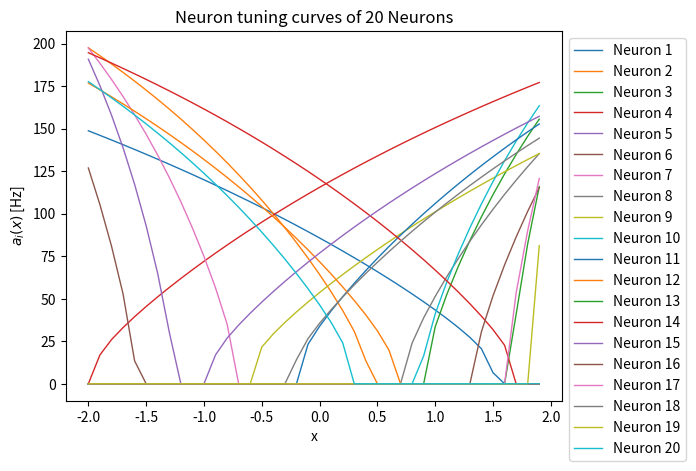
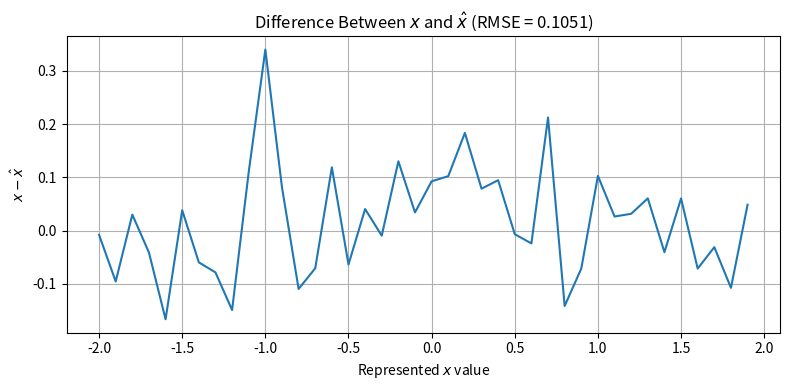
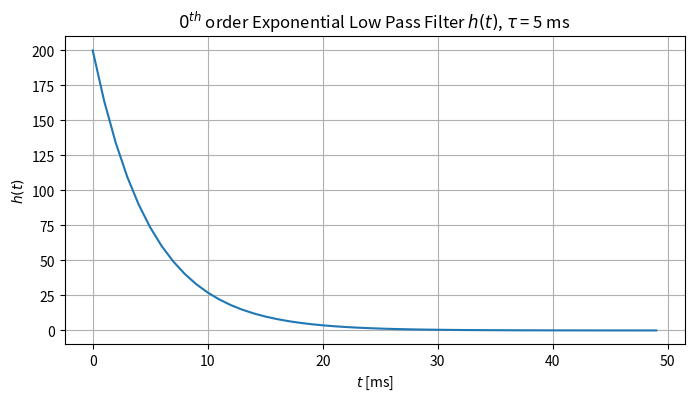
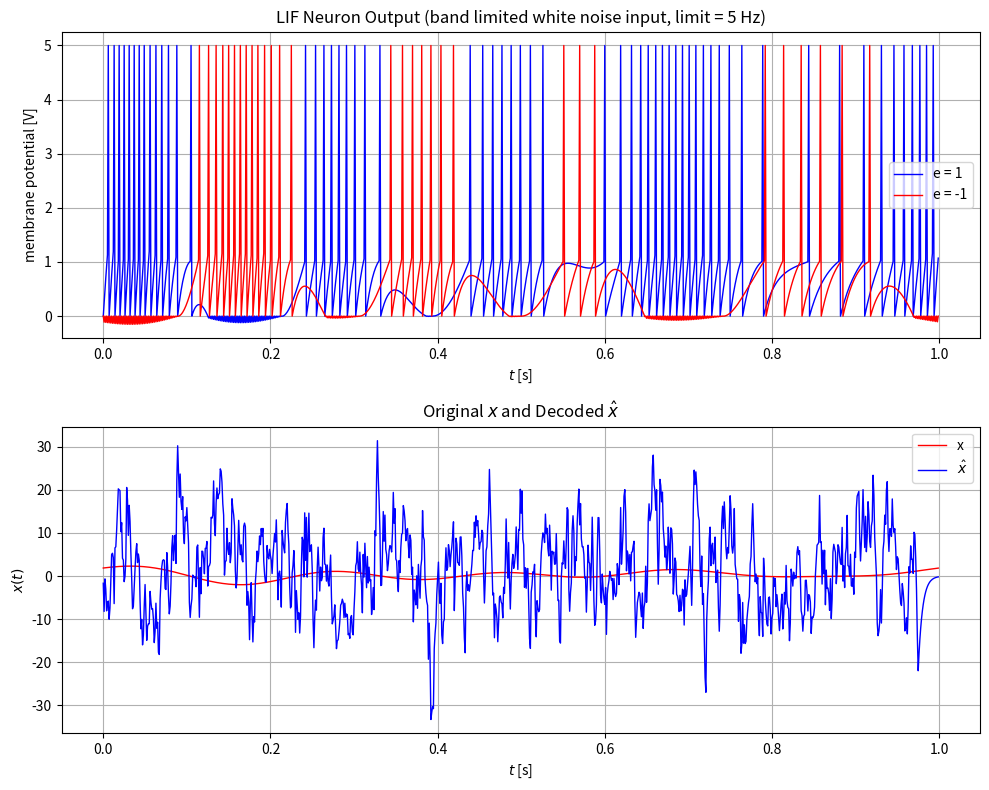
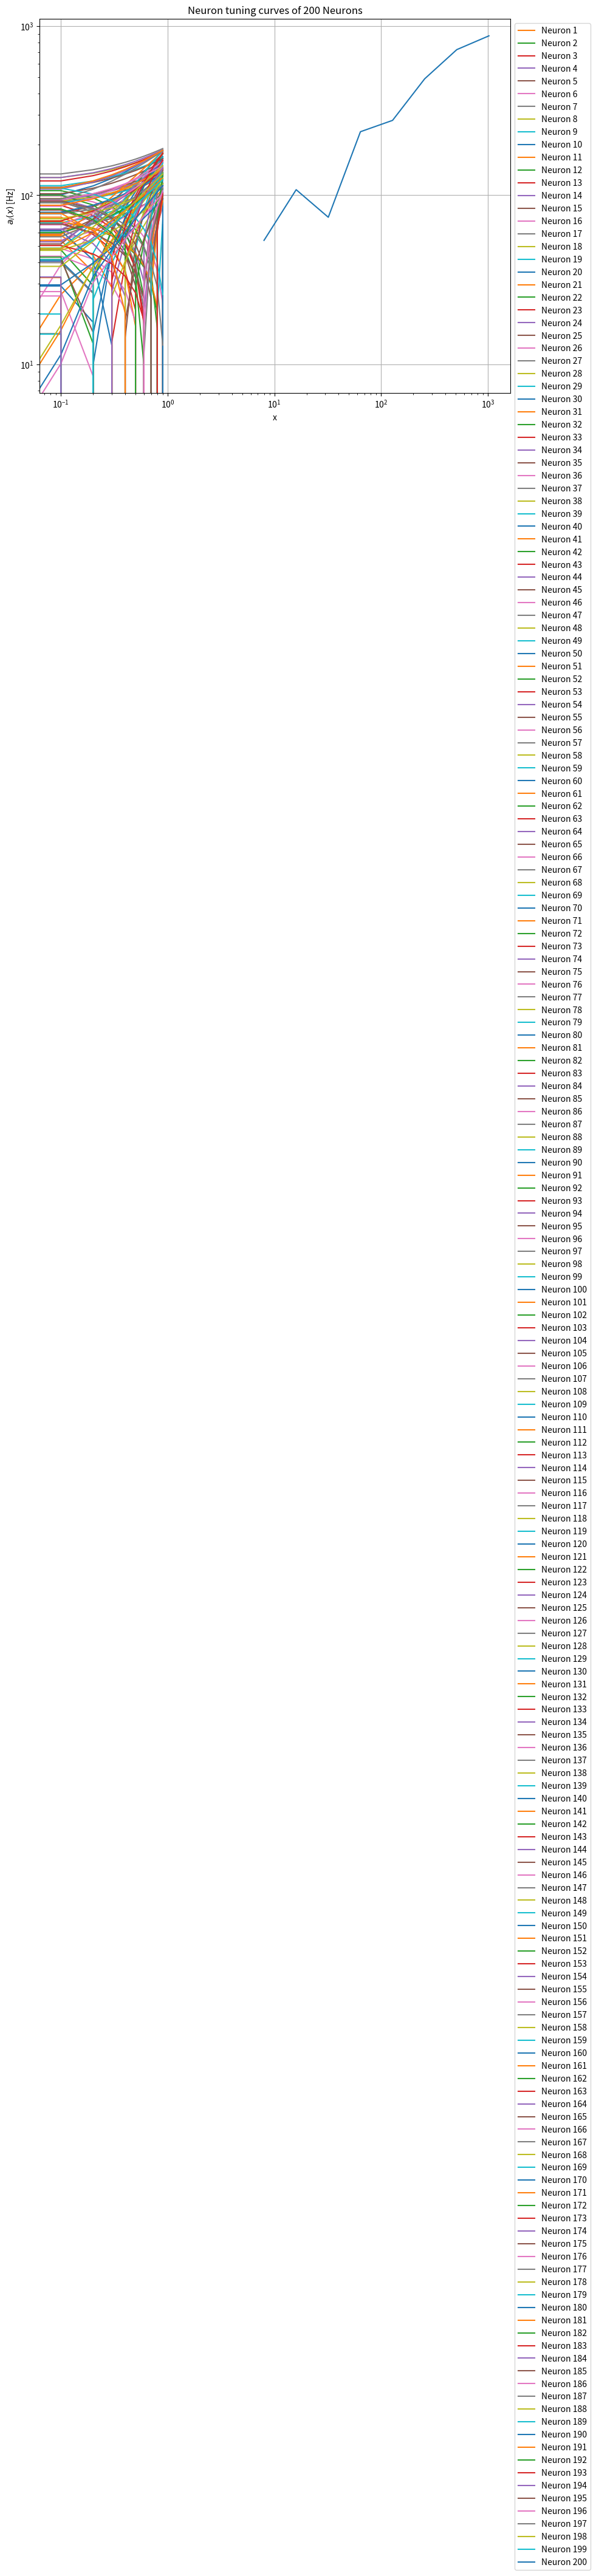

The matplotlib source for these figures, in order:
# Import numpy and matplotlib -- you shouldn't need any other libraries
import numpy as np
import matplotlib.pyplot as plt

# Fix the numpy random seed for reproducible results
np.random.seed(18945)

# Some formating options
%config InlineBackend.figure_formats = ['svg']

n = 20 # number of neurons
dx = 0.1  # step size
radius = 2.0
x = np.arange(-int(radius), int(radius), dx)
tau_ref = 2.0e-3    
tau_RC = 20.0e-3

maximum_firing_rates = np.random.uniform(100, 200, size=(n, 1))
x_intercepts = np.random.uniform(-radius, radius, size=(n, 1))
encoders = np.random.choice([1, -1], size=(n, 1))

def G(_J: np.ndarray):
    _J[_J > 1] = 1.0 / (tau_ref - tau_RC * np.log(1 - (1/_J[_J > 1])))
    _J[_J <= 1] = 0
    return _J

alphas = (- 1.0 + (1.0 / (1.0 - np.exp((1.0 / tau_RC) * (tau_ref - (1.0 / maximum_firing_rates)))))) / (radius - x_intercepts)
j_bias = (radius - (x_intercepts / (1.0 - np.exp((1.0 / tau_RC) * (tau_ref - (1.0 / maximum_firing_rates)))))) / (radius - x_intercepts)

A = G(alphas * encoders @ x.reshape(1, len(x)) + j_bias)

for i in range(n):
    plt.plot(x, A[i, :], label=f'Neuron {i+1}', linewidth='1')

plt.title(f"Neuron tuning curves of {n} Neurons")
plt.xlabel('x')
plt.ylabel('$a_{i}(x)$ [Hz]')

plt.legend(loc='upper left', bbox_to_anchor=(1, 1))
plt.show()

def rmse(_actual, _predicted):
    return np.sqrt(np.mean((_actual - _predicted) ** 2))

sigma = 0.1 * 200
noise = np.random.normal(0, sigma, size=A.shape)
noisy_A = A + noise
noisy_D = np.array(np.linalg.lstsq(A @ A.T + len(x) * np.square(sigma) * np.eye(n), A @ x, rcond=None)[0])
x_hat = noisy_A.T @ noisy_D
noisy_A_noisy_D_RMSE = rmse(x, x_hat)

# Plot the difference x - x_hat
plt.figure(figsize=(8, 4))
plt.plot(x, x - x_hat)
plt.title('Difference Between $x$ and $\hat{x}$' + f' (RMSE = {noisy_A_noisy_D_RMSE:.4f})')
plt.xlabel('Represented $x$ value')
plt.ylabel('$x - \hat{x}$')
plt.grid(True)
plt.tight_layout()
plt.show()

tau = 5e-3  # [s]
T = 0.05  # max time 0.1 seconds, appropriate amount of time for filter window, as h(t) ~= 0 beyond 0.1 seconds
dt = 1e-3 # [s]
filter_t = np.arange(0, T, dt)

def h_n0(_time_vector, _tau):
    return np.where(_time_vector >= 0, np.exp(-_time_vector / _tau) / _tau, 0)
h_n0_t = h_n0(filter_t, tau)

plt.figure(figsize=(8, 4))
plt.plot(filter_t * 1000, h_n0_t)
plt.title(r'$0^{th}$ order Exponential Low Pass Filter $h(t)$, $\tau$ = ' + f'{tau * 1000:.0f} ms')
plt.xlabel('$t$ [ms]')
plt.ylabel('$h(t)$')
plt.grid()
plt.show()

T = 1.0  # Total time [s]
dt = 1e-3  # Time step [s]
limit = 5
rms = 1
normalized_spike_voltage = 5.0 # arbitrarily chosen
resting_voltage = 0.0 # [V]
threshold_voltage = 1.0 # [V]

index_of_zero = int(2 / dx)
A_at_zero = A[:, index_of_zero]
selected_neuron_index = np.where((A_at_zero >= 20) & (A_at_zero <= 50))[0][0]
selected_alpha = alphas[selected_neuron_index][0]
selected_j_bias = j_bias[selected_neuron_index][0]

def generate_band_limited_white_noise(_T, _dt, _rms, _limit, _seed:int = 0):
    np.random.seed(_seed)

    _N = int(_T / _dt) # total # of samples
    _t = np.arange(0, _T, _dt)

    _w = 2 * np.pi * np.fft.fftfreq(_N, d=_dt) # units = [rad/s]
    
    # Create random values for the positive frequency components
    _X_w_positive = np.random.randn(_N//2 + 1) + 1j * np.random.randn(_N//2 + 1)
    
    # Mirror values from positive to negative frequencies
    _X_w = np.zeros(_N, dtype=complex)
    _X_w[:_N//2 + 1] = _X_w_positive
    _X_w[_N//2 + 1:] = np.conjugate(_X_w_positive[1:-1][::-1])

    # Apply frequency limit by setting components above limit to zero
    _X_w[np.abs(_w) > (2 * np.pi * _limit)] = 0
    
    _x_t = np.fft.ifft(_X_w).real

    # Scale the signal to match the desired rms
    _rms_correction_factor = _rms / np.sqrt(np.mean(_x_t**2))
    _x_t *= _rms_correction_factor
    _X_w = _rms_correction_factor * _X_w

    return _t, _x_t, np.fft.fftshift(_w), np.fft.fftshift(_X_w)

t, x_t, _, _ = generate_band_limited_white_noise(T, dt, rms, limit)

def simulate_LIF_neuron(_x_t, _dt, _initial_state, _threshold_voltage, _normalized_spike_voltage, _tau_RC,  _e: list, _alpha: list, _j_bias: list):
    def J(_x, _e, _alpha, _j_bias):
        return _alpha * _e * _x + _j_bias # _x is a scalar
    
    _V_x_arr = []
    assert len(_e) == len(_alpha)
    assert len(_alpha) == len(_j_bias)

    for i in range(len(_e)):
        _V_x = []
        for curr_x in _x_t:
            if len(_V_x) == 0:
                _V_x.append(_initial_state)
                continue
            elif _V_x[-1] < 0:
                _V_x.append(0)
                continue
            elif _V_x[-1] < _threshold_voltage and _V_x[-1] >= 0:
                _dv = _dt * (1 / _tau_RC) * (J(curr_x, _e[i], _alpha[i], _j_bias[i]) - _V_x[-1]) 
            elif _V_x[-1] >= _threshold_voltage and _V_x[-1] < _normalized_spike_voltage:
                _dv = _normalized_spike_voltage - _V_x[-1]
            else:
                _dv = -_normalized_spike_voltage
            _V_x.append(_V_x[-1] + _dv)
        _V_x_arr.append(_V_x)
    return np.array(_V_x_arr)

def filter_signal(_signal):
    filtered_signal = np.zeros(len(_signal))
    
    # Loop through the signal and apply the filter h(t) at each spike location
    for i, curr_signal in enumerate(_signal):
        if curr_signal == normalized_spike_voltage:
            if i + len(h_n0_t) <= len(_signal):
                filtered_signal[i:i+len(h_n0_t)] += h_n0_t
            else: # Handle case when spike occurs near the end, trim h_n0_t accordingly
                filtered_signal[i:] += h_n0_t[:len(_signal) - i]
    
    return filtered_signal

A_spike = simulate_LIF_neuron(x_t, dt, resting_voltage, threshold_voltage, normalized_spike_voltage, tau_RC, [1, -1], [selected_alpha]*2, [selected_j_bias]*2)
sigma = 0.1 * 200
noise = np.random.normal(0, sigma, size=A_spike.shape)
A_spike_noisy = A_spike + noise
noisy_D = np.array(np.linalg.lstsq(A_spike @ A_spike.T + len(x_t) * np.square(sigma) * np.eye(A_spike.shape[0]), A_spike @ x_t, rcond=None)[0])
x_hat_t = A_spike_noisy.T @ noisy_D
x_hat_t = np.convolve(x_hat_t, h_n0_t, mode='same')

fig, axs = plt.subplots(2, 1, figsize=(10, 8))

axs[0].plot(t, A_spike[0, :], color='b', label='e = 1', linewidth='1')
axs[0].plot(t, A_spike[1, :], color='r', label='e = -1', linewidth='1')
axs[0].set_title(f'LIF Neuron Output (band limited white noise input, limit = {limit} Hz)')
axs[0].set_xlabel('$t$ [s]')
axs[0].set_ylabel('membrane potential [V]')
axs[0].legend()
axs[0].grid(True)

axs[1].plot(t, x_t, color='r', label='x', linewidth='1')
axs[1].plot(t, x_hat_t, color='b', label='$\hat{x}$', linewidth='1')
axs[1].set_title('Original $x$ and Decoded $\hat{x}$')
axs[1].set_xlabel('$t$ [s]')
axs[1].set_ylabel('$x(t)$')
axs[1].grid(True)
axs[1].legend()

plt.tight_layout()
plt.show()

x_hat_t_RMSE = rmse(x_t, x_hat_t)
print(x_hat_t_RMSE)

n_arr = [2**i for i in range(3, 11)]
num_of_runs = 5
T = 1.0  # Total time [s]
dt = 1e-3  # Time step [s]
limit = 5
rms = 1

RMSE_n = []

for curr_n in n_arr:
    RMSE_avg = []

    for i in range(num_of_runs):
        _, x_t, _, _ = generate_band_limited_white_noise(T, dt, rms, limit, _seed=(i+42))

        maximum_firing_rates = np.random.uniform(100, 200, size=(curr_n, 1))
        x_intercepts = np.random.uniform(-2, 2, size=(curr_n, 1)) 
        encoders = np.random.choice([1, -1], size=(curr_n, 1))

        alphas = (- 1.0 + (1.0 / (1.0 - np.exp((1.0 / tau_RC) * (tau_ref - (1.0 / maximum_firing_rates)))))) / (1.0 - x_intercepts)
        j_bias = (1.0 - (x_intercepts / (1.0 - np.exp((1.0 / tau_RC) * (tau_ref - (1.0 / maximum_firing_rates)))))) / (1.0 - x_intercepts)

        A_spike = simulate_LIF_neuron(x_t, dt, resting_voltage, threshold_voltage, normalized_spike_voltage, tau_RC, encoders.reshape(-1), alphas.reshape(-1), j_bias.reshape(-1))
        
        noise = np.random.normal(0, sigma, size=A_spike.shape)
        A_spike_noisy = A_spike + noise
        noisy_D = np.array(np.linalg.lstsq(A_spike @ A_spike.T + len(x_t) * np.square(sigma) * np.eye(curr_n), A_spike @ x_t, rcond=None)[0])
        x_hat_t = A_spike_noisy.T @ noisy_D
        x_hat_t = np.convolve(x_hat_t, h_n0_t, mode='same')

        x_hat_t_RMSE = rmse(x_t, x_hat_t)
        RMSE_avg.append(x_hat_t_RMSE)

    RMSE_avg = sum(RMSE_avg) / len(RMSE_avg)
    RMSE_n.append(RMSE_avg)

plt.figure(figsize=(10, 8))
plt.loglog(n_arr, RMSE_n)
plt.title('RMSE of Spiking Neurons vs Number of Neurons')
plt.xlabel('Number of neurons $n$')
plt.ylabel('RMSE (Averaged across 5 trials)')
plt.grid(True)
plt.show()

n = 200 # number of neurons
dx = 0.1  # Example step size
x = np.arange(-1, 1, dx)
tau_ref = 2.0e-3    
tau_RC = 20.0e-3

maximum_firing_rates = np.random.uniform(100, 200, size=(n, 1))
x_intercepts = np.random.uniform(-1, 1, size=(n, 1))
encoders = np.random.choice([1, -1], size=(n, 1))

def G(_J: np.ndarray):
    _J[_J > 1] = 1.0 / (tau_ref - tau_RC * np.log(1 - (1/_J[_J > 1])))
    _J[_J <= 1] = 0
    return _J

alphas = (- 1.0 + (1.0 / (1.0 - np.exp((1.0 / tau_RC) * (tau_ref - (1.0 / maximum_firing_rates)))))) / (1.0 - x_intercepts)
j_bias = (1.0 - (x_intercepts / (1.0 - np.exp((1.0 / tau_RC) * (tau_ref - (1.0 / maximum_firing_rates)))))) / (1.0 - x_intercepts)
A = G(alphas * encoders @ x.reshape(1, len(x)) + j_bias)

for i in range(n):
    plt.plot(x, A[i, :], label=f'Neuron {i+1}')

plt.title(f"Neuron tuning curves of {n} Neurons")
plt.xlabel('x')
plt.ylabel('$a_{i}(x)$ [Hz]')

plt.legend(loc='upper left', bbox_to_anchor=(1, 1))
plt.show()

# ✍ <YOUR SOLUTION HERE>

# ✍ <YOUR SOLUTION HERE>

# ✍ <YOUR SOLUTION HERE>

# ✍ <YOUR SOLUTION HERE>

# ✍ <YOUR SOLUTION HERE>

# ✍ <YOUR SOLUTION HERE>